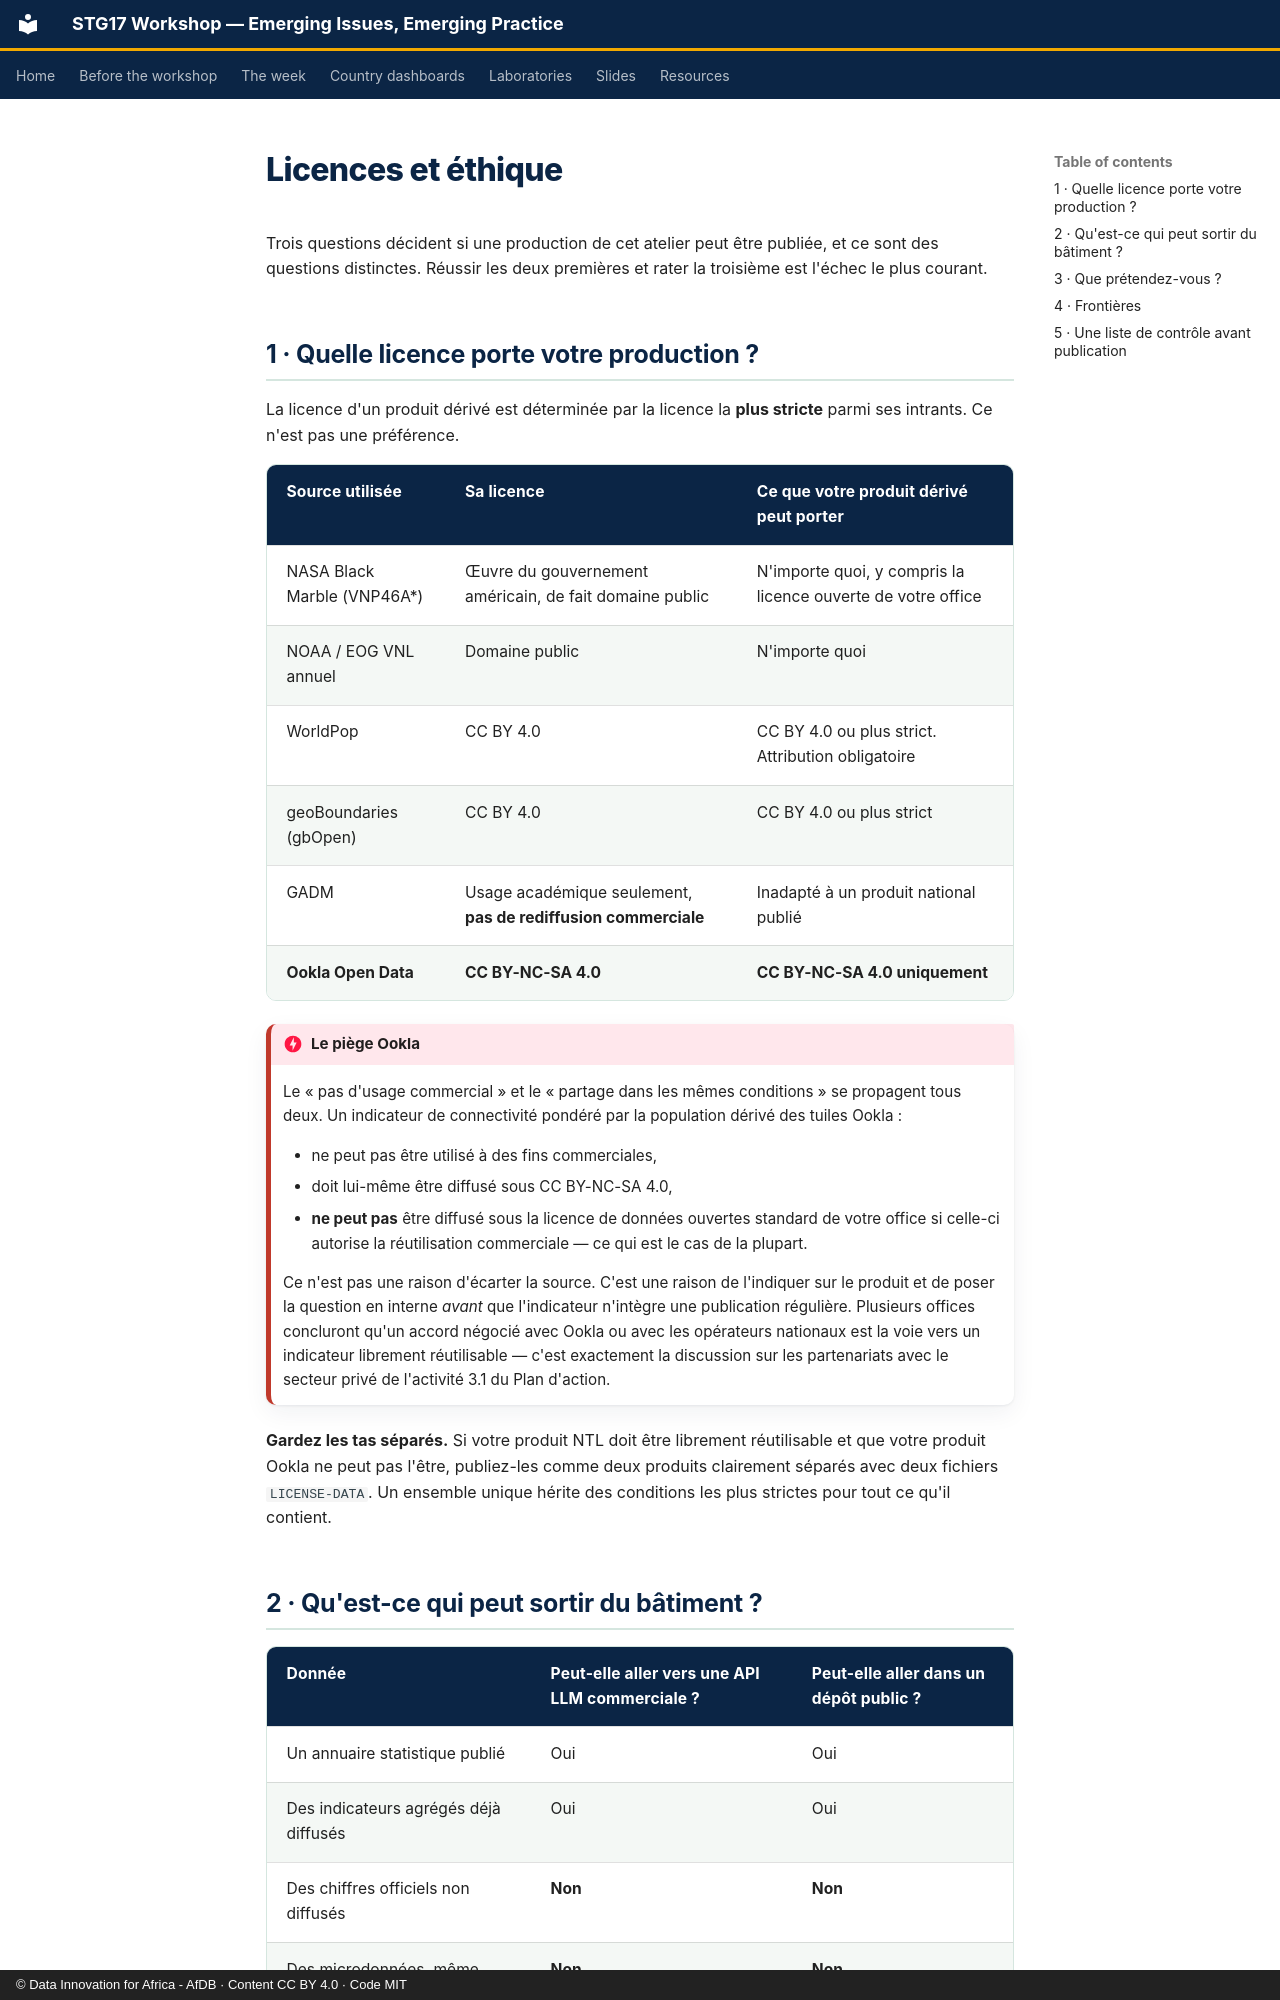

repository: datainnov4africa-web/stg17-workshop · page: resources/licensing.fr/index.html · generator: mkdocs · copyright: © Data Innovation for Africa - AfDB · Content CC BY 4.0 · Code MIT

# Licences et éthique

Trois questions décident si une production de cet atelier peut être publiée, et
ce sont des questions distinctes. Réussir les deux premières et rater la
troisième est l'échec le plus courant.

## 1 · Quelle licence porte votre production ?

La licence d'un produit dérivé est déterminée par la licence la **plus stricte**
parmi ses intrants. Ce n'est pas une préférence.

| Source utilisée | Sa licence | Ce que votre produit dérivé peut porter |
|---|---|---|
| NASA Black Marble (VNP46A*) | Œuvre du gouvernement américain, de fait domaine public | N'importe quoi, y compris la licence ouverte de votre office |
| NOAA / EOG VNL annuel | Domaine public | N'importe quoi |
| WorldPop | CC BY 4.0 | CC BY 4.0 ou plus strict. Attribution obligatoire |
| geoBoundaries (gbOpen) | CC BY 4.0 | CC BY 4.0 ou plus strict |
| GADM | Usage académique seulement, **pas de rediffusion commerciale** | Inadapté à un produit national publié |
| **Ookla Open Data** | **CC BY-NC-SA 4.0** | **CC BY-NC-SA 4.0 uniquement** |

!!! danger "Le piège Ookla"

    Le « pas d'usage commercial » et le « partage dans les mêmes conditions » se
    propagent tous deux. Un indicateur de connectivité pondéré par la population
    dérivé des tuiles Ookla :

    - ne peut pas être utilisé à des fins commerciales,
    - doit lui-même être diffusé sous CC BY-NC-SA 4.0,
    - **ne peut pas** être diffusé sous la licence de données ouvertes standard de
      votre office si celle-ci autorise la réutilisation commerciale — ce qui est
      le cas de la plupart.

    Ce n'est pas une raison d'écarter la source. C'est une raison de l'indiquer
    sur le produit et de poser la question en interne *avant* que l'indicateur
    n'intègre une publication régulière. Plusieurs offices concluront qu'un accord
    négocié avec Ookla ou avec les opérateurs nationaux est la voie vers un
    indicateur librement réutilisable — c'est exactement la discussion sur les
    partenariats avec le secteur privé de l'activité 3.1 du Plan d'action.

**Gardez les tas séparés.** Si votre produit NTL doit être librement réutilisable
et que votre produit Ookla ne peut pas l'être, publiez-les comme deux produits
clairement séparés avec deux fichiers `LICENSE-DATA`. Un ensemble unique hérite
des conditions les plus strictes pour tout ce qu'il contient.
